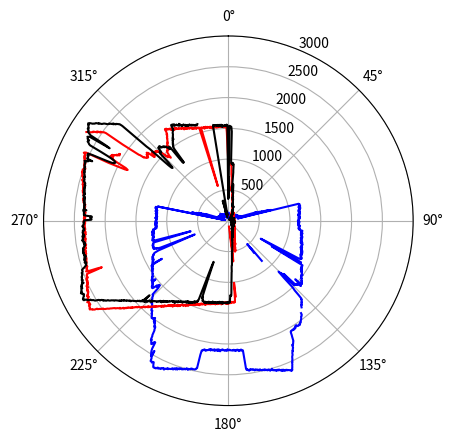

Python code for this plot:
TOP_DATA = [86,
88,
72,
84,
124,
97,
83,
90,
83,
84,
93,
121,
79,
89,
82,
89,
83,
92,
94,
84,
92,
77,
77,
88,
81,
104,
74,
91,
88,
83,
76,
83,
89,
83,
89,
83,
85,
75,
65,
78,
85,
82,
86,
68,
79,
90,
105,
77,
80,
54,
64,
88,
80,
82,
88,
89,
86,
86,
90,
67,
85,
55,
92,
80,
95,
76,
91,
81,
98,
88,
94,
90,
87,
91,
89,
77,
76,
74,
86,
87,
84,
86,
89,
83,
87,
79,
101,
103,
101,
82,
100,
95,
103,
76,
84,
95,
101,
85,
94,
89,
106,
89,
98,
94,
91,
101,
97,
82,
89,
89,
86,
82,
71,
89,
101,
90,
85,
96,
101,
88,
100,
85,
94,
105,
95,
102,
101,
91,
99,
92,
87,
83,
87,
93,
83,
116,
93,
92,
87,
97,
91,
93,
99,
103,
94,
88,
99,
85,
93,
94,
90,
96,
93,
79,
105,
86,
98,
83,
100,
106,
89,
90,
91,
82,
100,
80,
83,
94,
88,
82,
75,
82,
97,
86,
85,
99,
96,
83,
88,
92,
82,
85,
88,
81,
82,
88,
120,
92,
71,
82,
95,
95,
83,
89,
85,
67,
121,
96,
75,
85,
95,
84,
82,
79,
65,
94,
93,
86,
93,
88,
87,
90,
86,
97,
94,
84,
103,
103,
101,
101,
96,
94,
97,
105,
100,
104,
109,
106,
99,
108,
100,
91,
102,
108,
117,
104,
126,
129,
116,
114,
113,
120,
122,
122,
129,
115,
128,
117,
121,
116,
124,
144,
139,
119,
135,
120,
125,
138,
144,
152,
137,
141,
148,
138,
144,
152,
150,
158,
153,
155,
145,
161,
145,
132,
151,
158,
148,
149,
162,
150,
142,
156,
165,
164,
142,
157,
153,
155,
147,
161,
144,
160,
148,
165,
157,
175,
163,
157,
165,
161,
152,
154,
156,
154,
137,
159,
150,
167,
142,
144,
151,
160,
140,
152,
151,
146,
150,
152,
147,
153,
151,
171,
147,
134,
150,
142,
149,
157,
162,
163,
156,
168,
175,
198,
190,
201,
203,
192,
191,
206,
205,
186,
192,
193,
199,
194,
199,
200,
185,
181,
210,
181,
197,
209,
189,
203,
218,
233,
235,
240,
264,
276,
347,
406,
430,
472,
450,
463,
479,
522,
517,
527,
565,
560,
557,
650,
654,
650,
595,
718,
170,
155,
1173,
1170,
1171,
1188,
1177,
1174,
1174,
1181,
1175,
1168,
1191,
1176,
1173,
1158,
1173,
1184,
1169,
1164,
1188,
1175,
1161,
1168,
1166,
1160,
1170,
1149,
1151,
1164,
1156,
1160,
1147,
1159,
1173,
1158,
1152,
1162,
1156,
1153,
1150,
1147,
1166,
1169,
1142,
1151,
1137,
1151,
1145,
1137,
1160,
1159,
1146,
1155,
1162,
1148,
1142,
1141,
1156,
1147,
1140,
1160,
1154,
1146,
1144,
1140,
1142,
1144,
1139,
1129,
1127,
1145,
1139,
1151,
1156,
1153,
1135,
1145,
1145,
1152,
1135,
1135,
1132,
1141,
1137,
1141,
1137,
1148,
1158,
1143,
1138,
1162,
1149,
1156,
1152,
1155,
1148,
1156,
1160,
1153,
1144,
1156,
1161,
1149,
1167,
1165,
1162,
1183,
1203,
1214,
1209,
1198,
1194,
1202,
1190,
1213,
1194,
1205,
1207,
1222,
1209,
1214,
1195,
1213,
1217,
1209,
1207,
1203,
1201,
1214,
1226,
1220,
1226,
1231,
1220,
1223,
1219,
1206,
1232,
1231,
1223,
1219,
1222,
1223,
1222,
1221,
1216,
1241,
1237,
1221,
1226,
1234,
1252,
1243,
1224,
1230,
1244,
1259,
1265,
1255,
1252,
1259,
1252,
1265,
1258,
1256,
1257,
1254,
1266,
1252,
1275,
1248,
1273,
1256,
1260,
1280,
1281,
1263,
1268,
1283,
1294,
1282,
1277,
1299,
1304,
1284,
1299,
1288,
1310,
1309,
1303,
1300,
1303,
1291,
1306,
1313,
1313,
1292,
1305,
1314,
1308,
1307,
1321,
1313,
1329,
1317,
1339,
1338,
1333,
1334,
1322,
1303,
824,
700,
646,
601,
647,
710,
916,
1355,
1363,
1315,
835,
819,
986,
1404,
1402,
1402,
1398,
1410,
1405,
1401,
1416,
1409,
1412,
1416,
1410,
1429,
1424,
1413,
1435,
1440,
1451,
1438,
1452,
1443,
1454,
1458,
1466,
1473,
1478,
1493,
1482,
1473,
1482,
1487,
1483,
1491,
1490,
1491,
1514,
1504,
1511,
1524,
1526,
1531,
1539,
1532,
1545,
1551,
1559,
1548,
1554,
1573,
1565,
1570,
1443,
1489,
1547,
1572,
1584,
1531,
1530,
1529,
1512,
1529,
1500,
1513,
1503,
1247,
1311,
1499,
1480,
1312,
1203,
1224,
1196,
1160,
1223,
1303,
1485,
1533,
1560,
1656,
1729,
1744,
1738,
1754,
1770,
1776,
1781,
1775,
1787,
1797,
1814,
1803,
1805,
1817,
1833,
1841,
-1,
848,
598,
582,
586,
487,
622,
660,
-1,
1908,
1936,
1939,
1948,
1952,
1952,
1964,
1979,
1985,
1988,
1994,
2000,
2008,
2021,
2021,
2021,
2034,
2038,
2033,
2051,
2042,
2048,
2046,
2047,
2048,
2034,
2021,
2024,
2033,
2027,
2048,
2054,
2043,
2048,
2062,
2052,
2052,
2064,
2058,
2053,
2058,
2058,
2057,
2065,
2063,
2079,
2121,
2149,
2185,
2220,
2226,
2242,
2254,
2265,
2276,
2265,
2315,
2322,
2334,
2358,
2352,
2374,
2384,
2414,
2425,
2434,
2453,
2480,
2489,
2519,
2522,
2554,
2569,
2593,
2608,
2636,
2630,
2646,
2630,
2626,
2618,
2613,
2610,
2611,
2597,
2604,
2594,
2591,
2604,
2583,
2577,
2593,
2570,
2587,
2568,
2572,
2560,
2552,
2563,
2549,
2552,
2545,
2561,
2542,
2544,
2536,
2539,
2530,
2533,
2504,
2514,
2519,
2521,
2527,
2516,
2502,
2511,
2501,
2510,
2498,
2499,
2499,
2483,
2496,
2491,
2482,
2483,
2488,
2484,
2484,
2477,
2466,
2479,
2474,
2474,
2462,
2464,
2462,
2463,
2453,
2454,
2466,
2457,
2448,
2442,
2450,
2448,
2445,
2434,
2442,
2440,
2456,
2443,
2450,
2439,
2426,
2439,
2415,
2261,
2118,
2115,
2115,
2120,
2100,
2112,
2112,
2106,
2118,
2123,
2115,
2099,
2105,
2098,
2105,
2103,
2118,
2110,
2100,
2108,
2096,
2103,
2109,
2103,
2104,
2106,
2104,
2100,
2102,
2094,
2095,
2104,
2102,
2103,
2086,
2108,
2099,
2108,
2108,
2110,
2100,
2105,
2105,
2102,
2096,
2090,
2105,
2098,
2100,
2105,
2123,
2109,
2107,
2095,
2117,
2098,
2119,
2098,
2102,
2115,
2109,
2104,
2124,
2100,
2114,
2117,
2107,
2118,
2116,
2109,
2103,
2126,
2111,
2106,
2110,
2114,
2123,
2127,
2125,
2130,
2134,
2133,
2143,
2128,
2126,
2124,
2134,
2141,
2138,
2148,
2150,
2219,
2447,
2449,
2468,
2471,
2476,
2475,
2475,
2478,
2479,
2472,
2481,
2475,
2490,
2490,
2493,
2488,
2508,
2503,
2490,
2489,
2502,
2513,
2508,
2507,
2518,
2521,
2523,
2528,
2518,
2526,
2520,
2537,
2527,
2529,
2544,
2555,
2536,
2537,
2562,
2551,
2550,
2555,
2576,
2568,
2561,
2577,
2582,
2583,
2587,
2588,
2595,
2603,
2587,
2600,
2609,
2610,
2613,
2633,
2625,
2611,
2622,
2628,
2625,
2647,
2645,
2641,
2646,
2658,
2644,
2649,
2664,
2670,
2673,
2667,
2673,
2673,
2669,
2647,
2626,
2598,
2596,
2601,
2616,
2604,
2597,
2604,
2556,
2542,
2431,
2529,
2504,
2491,
2474,
2450,
2414,
2305,
2302,
2307,
2341,
2342,
2361,
2343,
2338,
2322,
2296,
2310,
2287,
2242,
2230,
2191,
2145,
2136,
2104,
2090,
2088,
2102,
2081,
2062,
2052,
2035,
2049,
2044,
2013,
2032,
1998,
1976,
1983,
1995,
2009,
2000,
2003,
2012,
2007,
1992,
1987,
1971,
1961,
1953,
1960,
1939,
1929,
1912,
1921,
1919,
1914,
1898,
1886,
1879,
1865,
1865,
1848,
1848,
1832,
1827,
1827,
1831,
1824,
1808,
1804,
1784,
1783,
1778,
1762,
1757,
1753,
1734,
1727,
1720,
1717,
1719,
1644,
1578,
1555,
1539,
1544,
1525,
1583,
1577,
1569,
1559,
1594,
1633,
1648,
1649,
1650,
1642,
1626,
1638,
1615,
1604,
1610,
1600,
1588,
1587,
1596,
1594,
1516,
1550,
1570,
1580,
1579,
1564,
1574,
1548,
1551,
1555,
1541,
1546,
1525,
1530,
1521,
1518,
1516,
1508,
1497,
1503,
1502,
1500,
1494,
1487,
1483,
1482,
1474,
1476,
1481,
1475,
1463,
1450,
1461,
1457,
1459,
1455,
1460,
1434,
1437,
1433,
1436,
1429,
1449,
1434,
1361,
1243,
1416,
1417,
1404,
1406,
1397,
1393,
1399,
1390,
1390,
1378,
1382,
1363,
1386,
1374,
1370,
1378,
1366,
1360,
1364,
1372,
1360,
1356,
1360,
1348,
1338,
1344,
1339,
1326,
1326,
1321,
1311,
1294,
1255,
1233,
964,
699,
593,
590,
725,
1072,
1184,
1218,
1250,
1244,
1295,
1291,
1280,
1277,
1284,
1300,
1300,
1297,
1293,
1283,
1283,
1291,
1289,
1297,
1288,
1281,
1276,
1287,
1279,
1280,
1271,
1271,
1268,
1254,
860,
689,
637,
709,
918,
1252,
1269,
1274,
1251,
1252,
1272,
1266,
1263,
1260,
1258,
1247,
1263,
1249,
1254,
1243,
1248,
1233,
1239,
1244,
1254,
1244,
1255,
1240,
1246,
1252,
1231,
1224,
1251,
1239,
1239,
1234,
1222,
1254,
1254,
1238,
1220,
1245,
1226,
1233,
1219,
1224,
1227,
1232,
1201,
1186,
1194,
1179,
1168,
1171,
1190,
1183,
1178,
1175,
1181,
1163,
1171,
1178,
1191,
1175,
1175,
1167,
1179,
1192,
1169,
1182,
1179,
1186,
1161,
1169,
1161,
1174,
1189,
1172,
1173,
1176,
1175,
1180,
1167,
1175,
1168,
1175,
1173,
1176,
1163,
1161,
1166,
1191,
1165,
1170,
1166,
1168,
1179,
1156,
1171,
1162,
1172,
1170,
1167,
1179,
1174,
1175,
1167,
1162,
1186,
1178,
1183,
1162,
1166,
1165,
1173,
1173,
1174,
1184,
1195,
1186,
1166,
1165,
1182,
1175,
1182,
1173,
1179,
1185,
1200,
1177,
1190,
1185,
1204,
1191,
1191,
-1,
112,
1171,
86,
79,
63,
97,
614,
554,
565,
596,
51,
74,
524,
537,
478,
488,
459,
450,
465,
414,
431,
395,
381,
396,
384,
394,
361,
363,
270,
112,
99,
103,
105,
94,
102,
81,
94,
106,
89,
96,
92,
98,
99,
79,
97,
108,
78,
90,
91,
82,
89,
85,
87,
95,
127,
83,
97,
92,
107,
125,
143,
135,
132,
147,
136,
159,
173,
150,
167,
157,
175,
160,
172,
169,
164,
160,
133,
122,
129,
136,
143,
153,
151,
125,
139,
140,
140,
124,
129,
140,
145,
137,
132,
138,
142,
144,
140,
157,
148,
149,
142,
142,
140,
132,
158,
145,
157,
152,
151,
156,
151,
138,
148,
148,
158,
145,
149,
148,
145,
153,
158,
142,
156,
154,
154,
150,
167,
144,
150,
155,
168,
151,
145,
153,
162,
159,
144,
149,
167,
166,
152,
156,
153,
138,
159,
147,
155,
148,
148,
160,
160,
151,
144,
128,
136,
143,
132,
143,
121,
138,
136,
142,
145,
137,
137,
124,
135,
124,
137,
139,
117,
122,
130,
125,
116,
120,
130,
114,
103,
123,
136,
116,
127,
120,
122,
120,
117,
113,
96,
132,
122,
89,
111,
94,
99,
115,
122,
97,
100,
121,
113,
116,
110,
123,
98,
91,
105,
95,
100,
98,
99,
117,
125,
90,
116,
114,
95,
100,
109,
100,
91,
107,
95,
99,
109,
109,
120,
104,
106,
89,
103,
82,
99,
88,
78,
85,
91,
87,
93,
86,
100,
107,
96,
104,
101,
82,
81,
104,
115,
95,
96,
90,
102,
94,
109,
97,
103,
96,
99,
97,
100,
98,
97,
105,
102,
106,
95,
106,
110,
114,
110,
112,
102,
93,
101,
88,
98,
84,
94,
114,
112,
101,
105,
90,
97,
93,
102,
94,
97,
87,
107,
87,
86,
78,
87,
89,
83,
70,
96,
91,
74,
74,
59,
92,
80,
85,
90,
68,
100,
84,
79,
77,
93,
78,
92,
95,
69,
95,
93,
86,
81,
46,
90,
89,
94,
78,
77,
81,
88,
95,
77,
87,
74,
95,
82,
92,
91,
100,
86,
85,
80,
78,
96,
87,
95,
83,
78,
83,
96,
101,
100,
94,
81,
84,
83,
82,
92,
81,
80,
93,
87,
94,
89,
79,
87,
86,
85,
82,
84,
93,
79,
71,
103,
97,
92,
83,
92,
77,
100,
82,
93,
113,
83,
94,
97,
80,
91,
111,
90,
88,
88,
88,
85,
130]

RIGHT_DATA = [406,
681,
374,
1540,
1541,
1538,
1537,
1532,
1521,
1525,
1489,
1449,
1127,
980,
947,
939,
926,
934,
936,
942,
920,
925,
940,
910,
928,
917,
922,
898,
816,
793,
671,
554,
480,
477,
487,
512,
572,
602,
587,
586,
578,
551,
529,
522,
498,
478,
470,
478,
469,
450,
424,
421,
405,
372,
388,
401,
370,
348,
365,
361,
361,
365,
355,
348,
346,
332,
314,
310,
301,
291,
289,
281,
300,
280,
276,
282,
275,
256,
278,
249,
251,
244,
250,
266,
248,
250,
239,
248,
244,
244,
251,
239,
234,
227,
242,
235,
243,
233,
238,
244,
230,
225,
217,
212,
203,
199,
200,
186,
189,
195,
183,
201,
182,
180,
187,
182,
181,
176,
193,
179,
167,
157,
180,
178,
166,
158,
171,
154,
170,
161,
159,
155,
157,
161,
149,
165,
162,
153,
156,
149,
145,
137,
141,
147,
139,
136,
131,
140,
131,
128,
105,
111,
130,
108,
121,
113,
99,
107,
103,
113,
103,
86,
93,
93,
78,
88,
71,
85,
116,
93,
74,
69,
60,
70,
62,
65,
65,
70,
50,
95,
87,
56,
61,
49,
41,
47,
40,
46,
66,
56,
33,
37,
62,
36,
54,
39,
53,
40,
32,
39,
33,
29,
38,
35,
37,
28,
46,
35,
34,
34,
29,
24,
49,
46,
39,
36,
39,
40,
52,
35,
58,
43,
48,
35,
38,
24,
42,
33,
31,
69,
31,
28,
52,
41,
29,
57,
53,
38,
30,
50,
28,
31,
37,
42,
41,
35,
50,
40,
42,
46,
34,
36,
42,
50,
40,
33,
36,
32,
35,
39,
35,
36,
37,
32,
34,
47,
50,
40,
31,
38,
60,
52,
37,
49,
45,
44,
43,
50,
41,
49,
49,
37,
41,
39,
41,
43,
43,
40,
45,
55,
55,
52,
58,
45,
59,
57,
55,
56,
61,
52,
63,
51,
54,
52,
64,
48,
48,
49,
65,
60,
63,
64,
71,
65,
49,
72,
53,
78,
66,
85,
77,
72,
65,
66,
90,
79,
60,
103,
67,
99,
73,
89,
87,
80,
80,
67,
83,
72,
69,
82,
72,
71,
85,
79,
62,
76,
73,
65,
74,
70,
106,
87,
74,
73,
68,
92,
70,
62,
73,
71,
81,
68,
63,
79,
68,
60,
84,
65,
99,
54,
85,
84,
82,
74,
78,
69,
68,
83,
74,
75,
79,
71,
81,
76,
81,
70,
74,
65,
60,
66,
67,
80,
63,
71,
78,
66,
68,
70,
76,
71,
61,
71,
68,
70,
70,
57,
70,
64,
61,
66,
63,
66,
67,
65,
66,
65,
53,
64,
63,
65,
74,
64,
70,
55,
64,
69,
62,
71,
50,
77,
70,
58,
83,
71,
73,
70,
77,
62,
73,
61,
80,
69,
61,
77,
60,
72,
69,
74,
73,
75,
69,
75,
98,
67,
78,
75,
76,
93,
63,
77,
78,
70,
61,
66,
69,
68,
79,
74,
71,
69,
78,
80,
75,
77,
64,
76,
74,
77,
75,
84,
70,
72,
105,
89,
69,
80,
62,
70,
78,
75,
83,
69,
80,
72,
43,
62,
57,
59,
68,
63,
67,
81,
68,
68,
55,
66,
58,
76,
111,
82,
74,
85,
75,
66,
72,
82,
67,
68,
81,
84,
67,
85,
83,
84,
83,
67,
76,
77,
76,
76,
109,
70,
87,
65,
71,
89,
64,
78,
80,
77,
68,
63,
75,
87,
80,
72,
70,
66,
63,
102,
64,
62,
71,
60,
60,
96,
59,
73,
74,
53,
71,
64,
61,
57,
72,
60,
46,
66,
68,
64,
73,
60,
85,
64,
51,
65,
80,
65,
52,
67,
71,
55,
57,
80,
76,
67,
105,
76,
79,
84,
77,
76,
65,
74,
74,
72,
99,
90,
65,
72,
84,
64,
76,
73,
98,
90,
90,
71,
77,
103,
82,
81,
77,
90,
69,
71,
81,
98,
62,
67,
89,
103,
78,
76,
79,
93,
89,
74,
89,
72,
87,
85,
102,
67,
81,
97,
72,
78,
86,
80,
94,
92,
84,
89,
109,
81,
87,
79,
86,
80,
96,
96,
77,
115,
86,
94,
84,
85,
85,
76,
87,
93,
85,
81,
84,
80,
107,
100,
74,
92,
102,
124,
88,
86,
110,
110,
98,
95,
102,
91,
90,
97,
93,
92,
81,
81,
96,
86,
92,
119,
95,
80,
92,
93,
86,
102,
82,
109,
108,
105,
108,
98,
89,
92,
108,
115,
107,
103,
87,
104,
114,
96,
115,
93,
92,
95,
97,
106,
131,
107,
109,
134,
94,
112,
109,
98,
109,
108,
106,
116,
128,
118,
105,
108,
113,
111,
132,
113,
99,
103,
114,
129,
128,
124,
140,
127,
139,
152,
154,
138,
150,
147,
152,
153,
150,
154,
144,
143,
153,
148,
161,
141,
157,
148,
152,
159,
151,
153,
154,
148,
157,
150,
157,
152,
143,
152,
150,
151,
159,
150,
133,
163,
157,
163,
157,
151,
150,
135,
152,
170,
160,
167,
177,
172,
174,
171,
189,
181,
171,
190,
199,
211,
205,
195,
206,
185,
219,
207,
189,
204,
198,
220,
223,
224,
211,
221,
225,
236,
229,
257,
256,
256,
269,
274,
267,
259,
249,
246,
271,
256,
272,
272,
259,
267,
268,
267,
275,
288,
284,
292,
284,
300,
309,
321,
316,
320,
327,
344,
365,
368,
375,
374,
383,
384,
397,
412,
417,
434,
435,
437,
442,
466,
482,
489,
503,
509,
493,
514,
521,
528,
552,
594,
590,
613,
637,
662,
671,
725,
726,
733,
753,
827,
840,
875,
919,
970,
1020,
1094,
1171,
1216,
1208,
1218,
1208,
1229,
1278,
1321,
1315,
1330,
1334,
1335,
1339,
1317,
1330,
1325,
1339,
1340,
1327,
1330,
1337,
1328,
1332,
1333,
1330,
1338,
1333,
1334,
1339,
1340,
1326,
1330,
1348,
1332,
1320,
1345,
1325,
1324,
1334,
1333,
1338,
1340,
1347,
1322,
1345,
1330,
1344,
1327,
1344,
1342,
1336,
1336,
1346,
1355,
1347,
1348,
1338,
1351,
1347,
1339,
1338,
1358,
1344,
1340,
1344,
1353,
1352,
1335,
1359,
1365,
1359,
1357,
1357,
1356,
1357,
1369,
1364,
1351,
1359,
1375,
1365,
1353,
1365,
1368,
1370,
1363,
1373,
1367,
1374,
1376,
1386,
1369,
1368,
1367,
1386,
1381,
1375,
1377,
1375,
1365,
1358,
1368,
1364,
1335,
1322,
1306,
1324,
1184,
1030,
795,
729,
709,
760,
786,
972,
1357,
1406,
1390,
1402,
1418,
1420,
1418,
1416,
1439,
1431,
1417,
1433,
1425,
1441,
1436,
1456,
1459,
1444,
1444,
1454,
1462,
1453,
1475,
1454,
1457,
1478,
1471,
1478,
1479,
1459,
1460,
1490,
1474,
1471,
1494,
1485,
1482,
1495,
1489,
1497,
1503,
1502,
1500,
1523,
1510,
1519,
1515,
1519,
1518,
1516,
1528,
1526,
1534,
1537,
1541,
1553,
1535,
1561,
1554,
1559,
1555,
1555,
1585,
1567,
1593,
1575,
1590,
1580,
1593,
1583,
1594,
1595,
1589,
1594,
1602,
1611,
1616,
1622,
1627,
1619,
1630,
1638,
1652,
1652,
1641,
1655,
1664,
1656,
1663,
1662,
1688,
1673,
1672,
1693,
1714,
1692,
1696,
1709,
1715,
1706,
1723,
1735,
1734,
1740,
1756,
1751,
1755,
1759,
1765,
1765,
1775,
1777,
1781,
1802,
1802,
1818,
1812,
1799,
1830,
1829,
1818,
1831,
1856,
1845,
1870,
1860,
1888,
1882,
1887,
1904,
1762,
1841,
1919,
1902,
1928,
1941,
1937,
1940,
1955,
1962,
1963,
1984,
1991,
1993,
2002,
2011,
2016,
2019,
2026,
2045,
2058,
2050,
2068,
2067,
2078,
2086,
2099,
2097,
2118,
2121,
2136,
2128,
2150,
2172,
2163,
2193,
2191,
2205,
2215,
2222,
2232,
2239,
2263,
2265,
2274,
2289,
2297,
2319,
2328,
2336,
2340,
2370,
2379,
2382,
2410,
2406,
2414,
2424,
2454,
2456,
2466,
2486,
2516,
2528,
2535,
2543,
2563,
2574,
2577,
2609,
2627,
2630,
2636,
2678,
2683,
2670,
2680,
2668,
2662,
2645,
2642,
2638,
2643,
2631,
2652,
2653,
2668,
2650,
2655,
2640,
2640,
2637,
2633,
2612,
2624,
2622,
2607,
2614,
2596,
2602,
2590,
2557,
2576,
2578,
2569,
2565,
2552,
2568,
2557,
2559,
2553,
2547,
2553,
2544,
2538,
2530,
2531,
2522,
2523,
2528,
2514,
2506,
2505,
2506,
2507,
2495,
2483,
2458,
2450,
2435,
2423,
2417,
2415,
2421,
2405,
2407,
2430,
2421,
2411,
2417,
2425,
2407,
2422,
2398,
2414,
2398,
2409,
2383,
2390,
2409,
2395,
2405,
2407,
2411,
2418,
2399,
2408,
2412,
2411,
2400,
2403,
2394,
2403,
2403,
2397,
2382,
2379,
2371,
2363,
2368,
2359,
2374,
2352,
2362,
2379,
2363,
2370,
2381,
2390,
2397,
2376,
2379,
2375,
2382,
2374,
2361,
2384,
2381,
2354,
2373,
2363,
2362,
2368,
2373,
2374,
2369,
2361,
2370,
2353,
2358,
2346,
2343,
2348,
2359,
2363,
2357,
2374,
2368,
2360,
2352,
2348,
2351,
2347,
2347,
2354,
2349,
2341,
2335,
2338,
2229,
2221,
2226,
2239,
2243,
2219,
2235,
2221,
2299,
2346,
2339,
2350,
2342,
2349,
2345,
2346,
2355,
2355,
2360,
2311,
2360,
2347,
2353,
2341,
2346,
2352,
2349,
2354,
2350,
2341,
2352,
2349,
2355,
2362,
2349,
2355,
2353,
2372,
2365,
2355,
2355,
2369,
2373,
2356,
2379,
2361,
2369,
2388,
2386,
2383,
2368,
2376,
2369,
2383,
2394,
2381,
2392,
2386,
2395,
2387,
2397,
2398,
2389,
2400,
2394,
2398,
2399,
2390,
2405,
2410,
2399,
2401,
2405,
2416,
2428,
2426,
2435,
2430,
2429,
2431,
2439,
2444,
2446,
2432,
2451,
2448,
2448,
2451,
2460,
2464,
2466,
2458,
2472,
2477,
2468,
2472,
2478,
2475,
2487,
2490,
2491,
2482,
2497,
2502,
2503,
2504,
2503,
2510,
2515,
2506,
2518,
2531,
2491,
2471,
2489,
2473,
2412,
2506,
2494,
2504,
2500,
2510,
2502,
2526,
2508,
2523,
2526,
2455,
2321,
2202,
2126,
2086,
2074,
2072,
2061,
2075,
2084,
2099,
2143,
2228,
2357,
2555,
2580,
2590,
2604,
2623,
2614,
2625,
2610,
2645,
2642,
2650,
2664,
2647,
2623,
2258,
2335,
2633,
2655,
2681,
2703,
2697,
2697,
2707,
2729,
2724,
2720,
2733,
2740,
2750,
2759,
2750,
2772,
2761,
2749,
2725,
2705,
2697,
2681,
2677,
2671,
2654,
2628,
2634,
2605,
2586,
2579,
2572,
2563,
2549,
2530,
2514,
2503,
2498,
2499,
2480,
2465,
2460,
2436,
2447,
2418,
2406,
2408,
2393,
2385,
2369,
2362,
2310,
2049,
1794,
1729,
1463,
1328,
1268,
1257,
1247,
1258,
1281,
1326,
1352,
1466,
1561,
1572,
1579,
1581,
1582,
1555,
1578,
1618,
1646,
1621,
1637,
1646,
1636,
1650,
1639,
1609,
1616,
1612,
1606,
1596,
1601,
1607,
1581,
1590,
1588,
1569,
1574,
1565,
1549,
1532,
1515,
1501,
1521,
1531,
1539,
1500,
1281,
1195,
1196,
1235,
1192,
1239,
1453,
1490,
1509,
1506,
1521,
1536,
1529,
1551,
1560,
1561,
1570,
1590,
1587,
1590,
1612,
1593,
1626,
1626,
1638,
1643,
1655,
1661,
1670,
1689,
1696,
1704,
1708,
1727,
1734,
1727,
1795,
1812,
1798,
1796,
1809,
1799,
1775,
1782,
1798,
1774,
1776,
1768,
1773,
1775,
1766,
1753,
1748,
1745,
1757,
1735,
1766,
1758,
1740,
1726,
1717,
1729,
1710,
1723,
1722,
1719,
1725,
1709,
1697,
1692,
1708,
1693,
1681,
1690,
1691,
1693,
1675,
1681,
1676,
1672,
1684,
1687,
1674,
1666,
1671,
1660,
1661,
1668,
1653,
1656,
1657,
1656,
1643,
1645,
1645,
1645,
1636,
1646,
1634,
1635,
1633,
1642,
1648,
-1,
62,
164,
102,
79,
129,
115,
144,
124,
337,
296,
282,
265,
130,
142,
134,
145,
138,
142,
141,
156,
284,
302,
334,
132,
109,
134,
109,
120,
126,
100,
124,
82,
133,
97,
107,
122,
111,
126,
99,
129,
119,
1558,
1572,
-1,
1560,
1557,
1565,
1569,
1565,
1558,
1559,
1556,
1565,
1554,
1563,
1556,
1566,
1542,
1560,
1558,
1558,
1548,
1564,
1549,
1541,
1547,
1563,
1538,
1526,
1555,
1541,
1536,
1543,
1544,
1538,
1545,
1554,
1543,
1546,
1544,
1549,
1541,
1561,
1547,
1550,
353,
706]
LEFT_DATA = [943,
911,
927,
915,
927,
921,
927,
921,
932,
930,
924,
925,
916,
924,
916,
912,
907,
848,
800,
749,
747,
721,
720,
696,
633,
534,
510,
496,
536,
555,
537,
529,
508,
519,
490,
481,
484,
500,
495,
479,
449,
433,
414,
405,
414,
398,
380,
405,
389,
376,
384,
368,
366,
371,
348,
372,
370,
367,
344,
343,
331,
336,
319,
306,
307,
305,
307,
303,
288,
280,
287,
289,
274,
287,
275,
266,
257,
255,
258,
237,
264,
243,
251,
250,
256,
248,
243,
253,
248,
252,
231,
216,
223,
221,
214,
210,
205,
204,
166,
185,
180,
167,
185,
172,
179,
154,
162,
166,
174,
122,
147,
142,
123,
114,
127,
106,
116,
109,
103,
100,
88,
105,
100,
120,
111,
102,
95,
91,
101,
101,
94,
108,
106,
135,
112,
125,
132,
124,
128,
134,
139,
124,
125,
144,
150,
142,
127,
135,
143,
143,
155,
153,
128,
127,
133,
142,
137,
137,
148,
145,
141,
143,
151,
132,
158,
144,
149,
137,
132,
134,
145,
152,
151,
135,
153,
138,
148,
146,
119,
142,
126,
142,
128,
132,
134,
127,
136,
132,
141,
134,
128,
134,
122,
137,
129,
137,
133,
142,
134,
110,
132,
137,
114,
120,
124,
107,
120,
91,
126,
112,
115,
119,
117,
117,
110,
127,
101,
117,
126,
113,
100,
105,
118,
113,
113,
109,
113,
108,
95,
106,
97,
110,
132,
100,
100,
107,
105,
99,
90,
99,
90,
106,
110,
108,
99,
109,
112,
91,
117,
105,
108,
99,
106,
87,
104,
103,
101,
99,
89,
105,
93,
104,
87,
97,
94,
103,
97,
92,
103,
101,
96,
105,
95,
83,
89,
91,
97,
92,
97,
94,
90,
100,
91,
96,
90,
84,
92,
95,
89,
92,
87,
86,
86,
99,
88,
102,
92,
95,
74,
94,
96,
88,
91,
92,
91,
88,
89,
91,
86,
97,
83,
80,
95,
82,
74,
84,
74,
92,
80,
79,
92,
84,
86,
74,
90,
71,
79,
74,
86,
77,
91,
81,
86,
67,
98,
96,
85,
81,
75,
85,
85,
77,
80,
81,
87,
94,
99,
77,
80,
87,
86,
87,
85,
80,
92,
82,
79,
106,
77,
81,
77,
84,
77,
80,
70,
83,
94,
85,
88,
85,
65,
76,
96,
79,
66,
87,
69,
84,
78,
69,
74,
72,
73,
71,
73,
72,
84,
82,
89,
78,
85,
80,
73,
86,
83,
75,
99,
85,
88,
74,
96,
70,
88,
75,
82,
80,
89,
77,
77,
75,
70,
84,
68,
86,
76,
83,
68,
75,
82,
71,
91,
81,
88,
91,
83,
87,
80,
80,
79,
88,
83,
95,
77,
97,
89,
77,
84,
83,
75,
94,
89,
102,
75,
82,
82,
84,
89,
95,
90,
88,
88,
88,
88,
85,
85,
87,
90,
83,
103,
90,
94,
79,
84,
91,
83,
82,
93,
83,
86,
85,
84,
70,
87,
95,
85,
90,
76,
90,
80,
90,
82,
93,
61,
92,
82,
91,
85,
78,
98,
79,
83,
82,
92,
107,
99,
85,
86,
84,
87,
83,
88,
89,
85,
85,
88,
79,
79,
89,
88,
88,
88,
87,
74,
103,
89,
81,
71,
77,
96,
88,
90,
89,
88,
86,
75,
103,
94,
89,
99,
86,
81,
90,
85,
85,
82,
89,
84,
70,
88,
92,
94,
88,
85,
85,
78,
105,
93,
107,
82,
84,
84,
84,
83,
99,
93,
101,
98,
89,
91,
81,
90,
104,
84,
86,
82,
84,
92,
98,
74,
96,
86,
89,
101,
101,
92,
89,
91,
97,
106,
97,
92,
85,
97,
89,
93,
98,
108,
105,
110,
99,
94,
95,
96,
85,
87,
97,
106,
102,
106,
91,
98,
95,
96,
91,
91,
100,
89,
109,
88,
103,
100,
92,
102,
101,
95,
95,
100,
107,
104,
108,
95,
89,
95,
91,
101,
94,
113,
106,
97,
101,
97,
97,
117,
117,
106,
98,
103,
106,
99,
104,
111,
118,
103,
109,
113,
120,
104,
126,
116,
106,
106,
119,
110,
113,
116,
117,
107,
111,
115,
117,
116,
115,
125,
120,
135,
126,
108,
116,
123,
125,
119,
122,
129,
120,
117,
111,
128,
120,
112,
115,
142,
119,
131,
118,
120,
118,
125,
136,
122,
144,
122,
135,
157,
133,
130,
139,
137,
148,
155,
134,
158,
147,
164,
162,
151,
151,
163,
161,
159,
167,
164,
168,
150,
151,
171,
164,
157,
162,
167,
163,
171,
169,
171,
163,
164,
172,
162,
166,
181,
181,
157,
171,
172,
182,
160,
162,
171,
175,
176,
166,
175,
183,
175,
174,
171,
184,
181,
181,
181,
179,
176,
187,
202,
190,
189,
182,
198,
189,
183,
201,
191,
196,
187,
195,
200,
214,
201,
211,
217,
208,
208,
214,
207,
238,
229,
219,
225,
227,
224,
249,
236,
256,
267,
272,
257,
268,
253,
268,
256,
268,
261,
272,
256,
269,
265,
269,
263,
269,
273,
263,
296,
294,
285,
302,
296,
304,
303,
316,
307,
322,
327,
338,
344,
326,
354,
373,
398,
385,
381,
386,
384,
401,
404,
411,
410,
416,
421,
422,
449,
454,
441,
459,
480,
502,
465,
478,
482,
491,
504,
513,
503,
484,
456,
409,
363,
380,
323,
304,
271,
235,
250,
236,
207,
205,
211,
201,
187,
185,
188,
228,
316,
466,
490,
577,
605,
651,
665,
127,
114,
112,
95,
-1,
1234,
1137,
1012,
1090,
1280,
1327,
1319,
1321,
1333,
1330,
1323,
1317,
1327,
1330,
1330,
1326,
1321,
1317,
1329,
1322,
1339,
1317,
1323,
1332,
1330,
1341,
1315,
1337,
1329,
1350,
1318,
1339,
1328,
1332,
1351,
1328,
1346,
1327,
1341,
1329,
1337,
1331,
1336,
1329,
1345,
1341,
1330,
1335,
1341,
1341,
1355,
1336,
1362,
1345,
1342,
1339,
1340,
1345,
1343,
1348,
1353,
1342,
1347,
1357,
1350,
1365,
1351,
1356,
1361,
1349,
1351,
1346,
1375,
1359,
1352,
1359,
1358,
1343,
1371,
1365,
1360,
1366,
1377,
1362,
1379,
1367,
1369,
1384,
1378,
1386,
1365,
1385,
1373,
1392,
1373,
1390,
1388,
1388,
1366,
1385,
1401,
1391,
1393,
1388,
1412,
1397,
1416,
1398,
1396,
1407,
1404,
1404,
1418,
1415,
1419,
1419,
1425,
1413,
1411,
1427,
1432,
1424,
1422,
1451,
1434,
1433,
1444,
1437,
1443,
1454,
1448,
1444,
1450,
1453,
1451,
1471,
1455,
1471,
1459,
1468,
1453,
1479,
1474,
1477,
1479,
1488,
1475,
1495,
1484,
1493,
1489,
1503,
1497,
1513,
1505,
1529,
1526,
1518,
1524,
1528,
1523,
1550,
1537,
1540,
1535,
1535,
1542,
1560,
1546,
1560,
1557,
1557,
1566,
1553,
1562,
1567,
1592,
1582,
1601,
1582,
1605,
1599,
1615,
1598,
1606,
1602,
1614,
1626,
1624,
1624,
1632,
1643,
1631,
1663,
1634,
1641,
1651,
1654,
1656,
1676,
1659,
1669,
1682,
1680,
1691,
1680,
1703,
1700,
1715,
1716,
1718,
1730,
1717,
1747,
1728,
1749,
1754,
1769,
1747,
1771,
1768,
1774,
1779,
1785,
1786,
1803,
1806,
1806,
1820,
1819,
1838,
1826,
1851,
1846,
1844,
1856,
1863,
1880,
1873,
1884,
1889,
1907,
1898,
1920,
1905,
1925,
1930,
1946,
1939,
1958,
1957,
1957,
1984,
1978,
1998,
2000,
2007,
2016,
2016,
2018,
2039,
2044,
2041,
2059,
2062,
2080,
2090,
2106,
2096,
2121,
2120,
2137,
2140,
2155,
2154,
2181,
2179,
2203,
2217,
2209,
2220,
2240,
2253,
2265,
2256,
2277,
2284,
2293,
2306,
2322,
2324,
2334,
2349,
2366,
2376,
2387,
2407,
2417,
2426,
2443,
2463,
2472,
2483,
2484,
2509,
2520,
2533,
2551,
2565,
2565,
2606,
2618,
2636,
2635,
2653,
2672,
2660,
2664,
2654,
2649,
2649,
2653,
2620,
2630,
2633,
2621,
2618,
2633,
2646,
2618,
2618,
2619,
2609,
2606,
2598,
2579,
2593,
2602,
2588,
2595,
2569,
2571,
2556,
2562,
2547,
2550,
2560,
2542,
2553,
2545,
2543,
2523,
2533,
2523,
2537,
2529,
2504,
2510,
2500,
2504,
2489,
2502,
2497,
2483,
2497,
2493,
2487,
2490,
2459,
2462,
2470,
2463,
2465,
2464,
2454,
2451,
2290,
2189,
2249,
2409,
2452,
2437,
2423,
2432,
2424,
2432,
2423,
2425,
2406,
2421,
2412,
2421,
2414,
2418,
2409,
2402,
2401,
2394,
2411,
2401,
2394,
2388,
2389,
2385,
2381,
2400,
2383,
2389,
2379,
2391,
2382,
2382,
2373,
2368,
2378,
2376,
2373,
2374,
2363,
2377,
2375,
2373,
2371,
2353,
2365,
2354,
2356,
2356,
2357,
2362,
2342,
2343,
2355,
2359,
2365,
2349,
2347,
2343,
2346,
2343,
2347,
2336,
2344,
2335,
2345,
2342,
2342,
2337,
2345,
2340,
2355,
2321,
2343,
2343,
2338,
2322,
2332,
2332,
2337,
2338,
2330,
2327,
2344,
2327,
2333,
2339,
2333,
2334,
2333,
2332,
2331,
2330,
2330,
2325,
2333,
2340,
2322,
2355,
2332,
2339,
2341,
2338,
2330,
2348,
2324,
2325,
2343,
2333,
2330,
2343,
2331,
2328,
2332,
2331,
2320,
2334,
2332,
2340,
2332,
2336,
2334,
2346,
2340,
2348,
2336,
2344,
2334,
2343,
2352,
2350,
2335,
2357,
2355,
2358,
2371,
2371,
2370,
2362,
2377,
2368,
2385,
2373,
2383,
2368,
2377,
2373,
2373,
2387,
2378,
2392,
2383,
2387,
2398,
2407,
2408,
2404,
2415,
2414,
2401,
2414,
2411,
2402,
2419,
2422,
2416,
2424,
2418,
2420,
2441,
2431,
2438,
2439,
2442,
2436,
2444,
2458,
2466,
2459,
2455,
2454,
2460,
2460,
2470,
2484,
2484,
2477,
2477,
2489,
2494,
2502,
2503,
2496,
2505,
2501,
2493,
2508,
2495,
2478,
2468,
2480,
2496,
2489,
2492,
2507,
2496,
2511,
2514,
2497,
2520,
2516,
2520,
2528,
2534,
2525,
2541,
2548,
2541,
2557,
2561,
2548,
2565,
2556,
2560,
2574,
2594,
2584,
2562,
2159,
2053,
1936,
1877,
1841,
1831,
1855,
1872,
1949,
2021,
2076,
2136,
2126,
2171,
2186,
2172,
2138,
2176,
2150,
2166,
2132,
2132,
2121,
2093,
2107,
2074,
2061,
2071,
2082,
2068,
-1,
2718,
2706,
2678,
2667,
2651,
2641,
2625,
2630,
2610,
2587,
2565,
2579,
2556,
2521,
2532,
2512,
2490,
2483,
2444,
2114,
2006,
1893,
1806,
1785,
1714,
1718,
1698,
1680,
1674,
1676,
1679,
1659,
1662,
1681,
1679,
1709,
1701,
1696,
1694,
1727,
1703,
1709,
1651,
1608,
1582,
1593,
1593,
1594,
1597,
1667,
1638,
1645,
1646,
1649,
1623,
1644,
1631,
1633,
1615,
1622,
1631,
1600,
1613,
1594,
1594,
1589,
1588,
1561,
1531,
1513,
1464,
1470,
1424,
1434,
1444,
1436,
1417,
1408,
1386,
1435,
1453,
1489,
1494,
1511,
1506,
1506,
1505,
1514,
1526,
1519,
1542,
1536,
1565,
1555,
1569,
1561,
1574,
1594,
1597,
1603,
1598,
1615,
1615,
1628,
1636,
1646,
1663,
1661,
1683,
1682,
1691,
1696,
1725,
1715,
1738,
1749,
1805,
1799,
1808,
1793,
1803,
1782,
1776,
1783,
1777,
1778,
1768,
1771,
1751,
1770,
1762,
1730,
1756,
1746,
1748,
1746,
1721,
1739,
1717,
1735,
1737,
1714,
1729,
1716,
1719,
1705,
1702,
1703,
1696,
1704,
1705,
1692,
1688,
1686,
1678,
1684,
1678,
1689,
1679,
1667,
1662,
1648,
1667,
1649,
1664,
1645,
1654,
1643,
1644,
1637,
1643,
1639,
1652,
1636,
1630,
1624,
1640,
1628,
1629,
1622,
1629,
1631,
1607,
1621,
1604,
1616,
1604,
1608,
1594,
1612,
1601,
1602,
1591,
1606,
1583,
1593,
1586,
1587,
1595,
1592,
1582,
1578,
1586,
1584,
672,
590,
625,
754,
1559,
1579,
1569,
1564,
1565,
1570,
1565,
1563,
1552,
1572,
1545,
1555,
1552,
1559,
1570,
1560,
1552,
1547,
1550,
1562,
1557,
1549,
1549,
1554,
1548,
1548,
1536,
1557,
1534,
1550,
1545,
1544,
1549,
1520,
1542,
1540,
1545,
1529,
1550,
1532,
1531,
1536,
1544,
1532,
1540,
1533,
1524,
1536,
1533,
1529,
1526,
1530,
1535,
1535,
1533,
1530,
1539,
1533,
1541,
1538,
1540,
1530,
1529,
1543,
1535,
1534,
1529,
1540,
1518,
1538,
1524,
1536,
1530,
1532,
1520,
1534,
1507,
1438,
1254,
1150,
1062,
1000]

from math import radians
import matplotlib.pyplot as plt


angle = [radians(a / 10) for a in range(0, 3600, 2)]
#print(angle)

fig, ax = plt.subplots(subplot_kw=dict(projection='polar'))
ax.set_theta_zero_location('N')
ax.set_theta_direction(-1)
ax.set_rlim(0, 3000)
ax.set_rmax(3000)
ax.plot(angle, TOP_DATA, color="blue")
ax.plot(angle, LEFT_DATA, color="red")
ax.plot(angle, RIGHT_DATA, color="black")
plt.show()